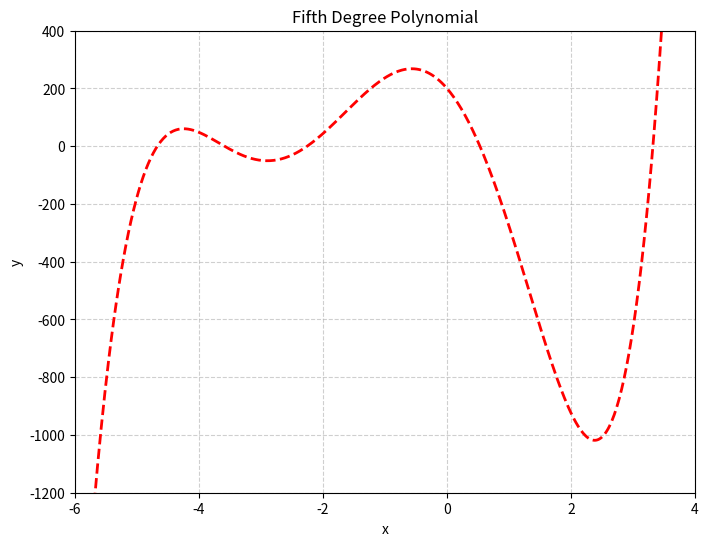

Reproduce this figure in Python.
import numpy as np
import matplotlib.pyplot as plt

def polynomial(x):
    return 3 * x**5 + 20 * x**4 - 10 * x**3 - 240 * x**2 -250 * x +200

x = np.linspace(-6, 4, 500)

y = polynomial(x)

plt.figure(figsize=(8, 6))
plt.plot(x, y, 'r--', linewidth=2) 

plt.xlabel('x')
plt.ylabel('y')
plt.title('Fifth Degree Polynomial')
plt.xlim(-6, 4)
plt.ylim(-1200, 400)

plt.grid(True, linestyle='--', alpha=0.6)

plt.show()